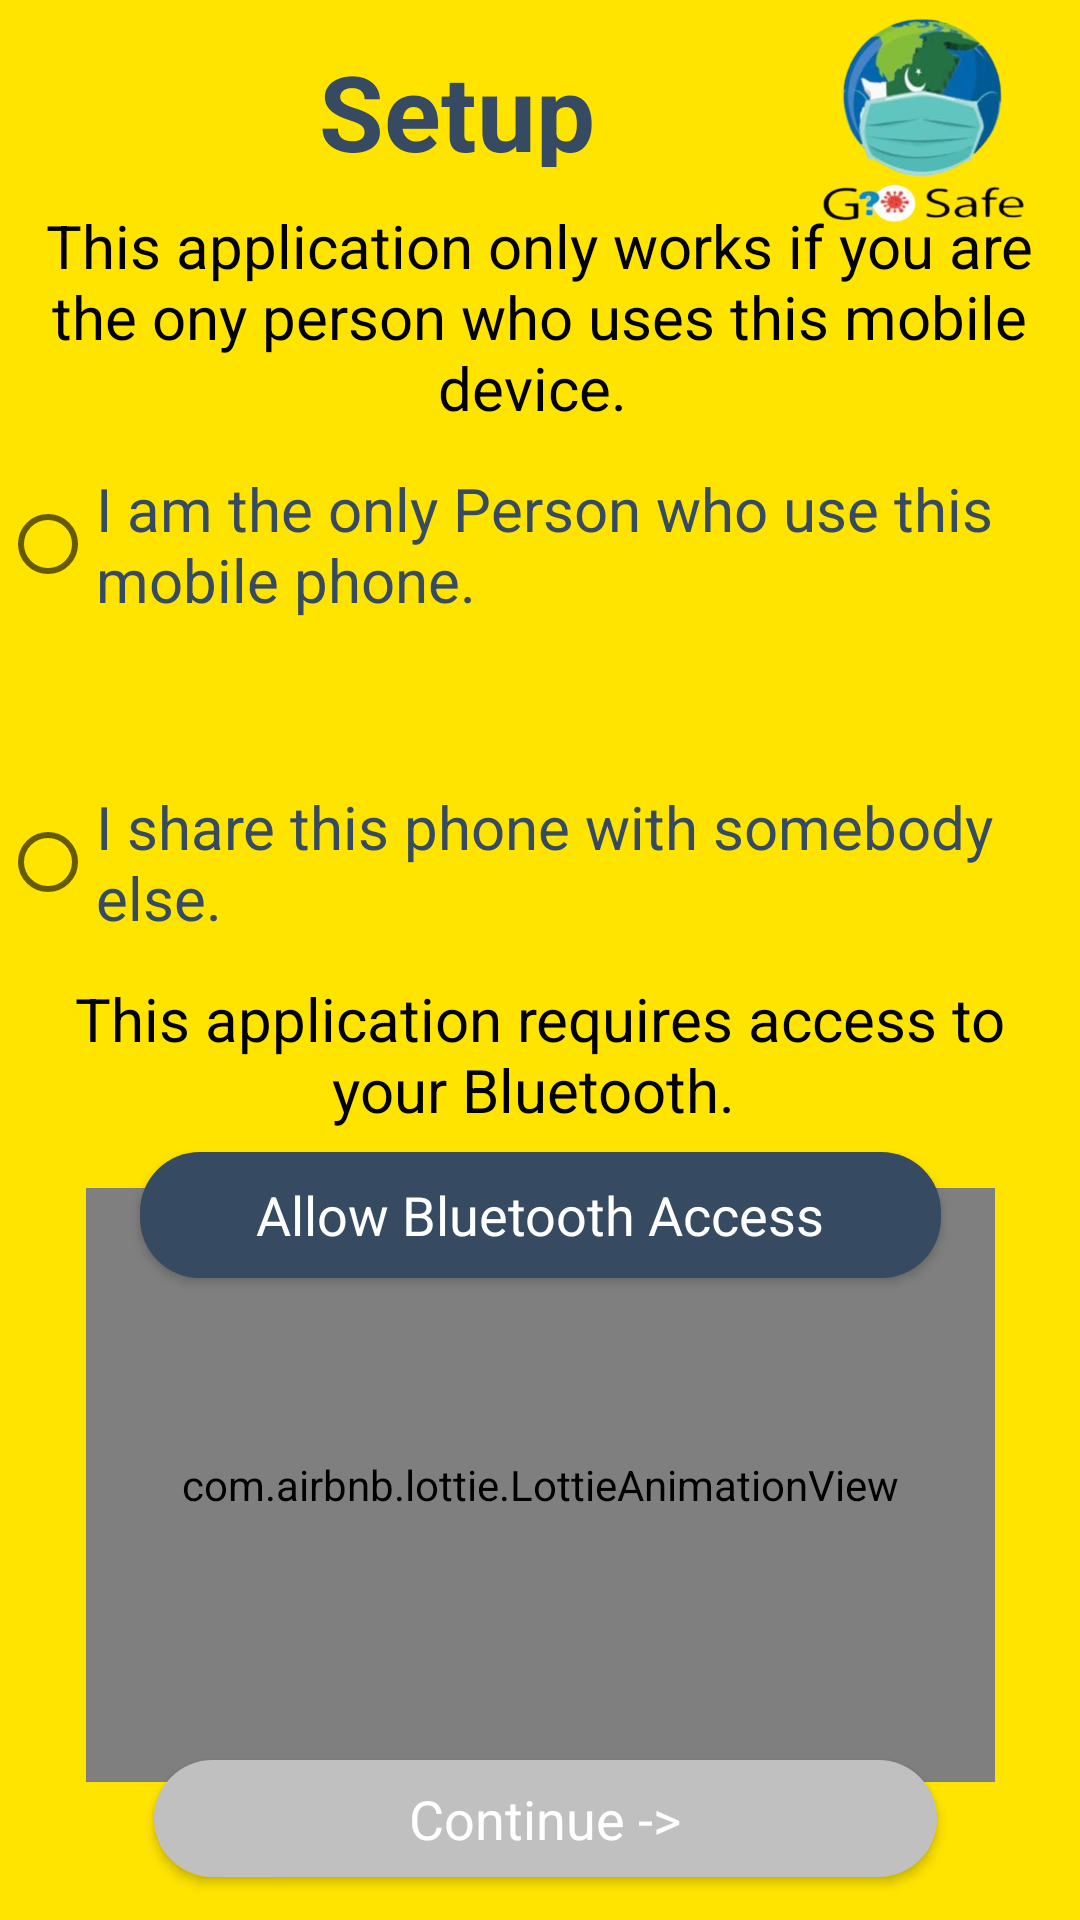

Reconstruct the res/layout file that produces this screen, plus the resources it refers to.
<!-- AndroidManifest.xml: application theme Theme.BLEScan -->
<!-- res/layout/activity_setup.xml -->
<?xml version="1.0" encoding="utf-8"?>
<androidx.constraintlayout.widget.ConstraintLayout xmlns:android="http://schemas.android.com/apk/res/android"
    xmlns:app="http://schemas.android.com/apk/res-auto"
    xmlns:tools="http://schemas.android.com/tools"
    android:layout_width="match_parent"
    android:layout_height="match_parent"

    android:background="#FFE400">


    <TextView
        android:id="@+id/SetuptextView1"
        android:layout_width="195dp"
        android:layout_height="42dp"
        android:text="Setup"
        android:textAlignment="center"
        android:textColor="#364a61"
        android:textSize="35dp"
        android:textStyle="bold"
        app:layout_constraintBottom_toBottomOf="parent"
        app:layout_constraintEnd_toEndOf="parent"
        app:layout_constraintHorizontal_bias="0.333"
        app:layout_constraintStart_toStartOf="parent"
        app:layout_constraintTop_toTopOf="parent"
        app:layout_constraintVertical_bias="0.023" />

    <TextView
        android:id="@+id/SetuptextView2"
        android:layout_width="349dp"
        android:layout_height="94dp"
        android:text="This application only works if you are the ony person who uses this mobile device. "
        android:textAlignment="center"
        android:textColor="@color/black"
        android:textSize="20dp"

        app:layout_constraintBottom_toBottomOf="parent"
        app:layout_constraintEnd_toEndOf="parent"
        app:layout_constraintHorizontal_bias="0.494"
        app:layout_constraintStart_toStartOf="parent"

        app:layout_constraintTop_toTopOf="parent"
        app:layout_constraintVertical_bias="0.125" />


    <ImageView
        android:id="@+id/imageView"
        android:layout_width="103dp"
        android:layout_height="79dp"
        app:layout_constraintBottom_toBottomOf="parent"
        app:layout_constraintEnd_toEndOf="parent"
        app:layout_constraintHorizontal_bias="1.0"
        app:layout_constraintStart_toStartOf="parent"
        app:layout_constraintTop_toTopOf="parent"
        app:layout_constraintVertical_bias="0.0"
        app:srcCompat="@drawable/logo" />


    <RadioGroup
        android:layout_width="wrap_content"
        android:layout_height="wrap_content"
        app:layout_constraintBottom_toBottomOf="parent"
        app:layout_constraintEnd_toEndOf="parent"
        app:layout_constraintStart_toStartOf="parent"
        app:layout_constraintTop_toTopOf="parent"
        app:layout_constraintVertical_bias="0.3">

        <RadioButton
            android:id="@+id/Setup_radioButton1"
            android:layout_width="367dp"
            android:layout_height="106dp"
            android:text="I am the only Person who use this mobile phone."
            android:textColor="#364a61"
            android:textSize="20dp"
           />

        <RadioButton
            android:id="@+id/setup_radioButton2"
            android:layout_width="367dp"
            android:layout_height="106dp"
            android:text="I share this phone with somebody else."
            android:textColor="#364a61"
            android:textSize="20dp"
          />
    </RadioGroup>


    <com.airbnb.lottie.LottieAnimationView
        android:layout_width="303dp"
        android:layout_height="198dp"
        android:layout_gravity="center"
        android:gravity="center"
        app:layout_constraintBottom_toBottomOf="parent"
        app:layout_constraintEnd_toEndOf="parent"

        app:layout_constraintStart_toStartOf="parent"
        app:layout_constraintTop_toTopOf="parent"
        app:layout_constraintVertical_bias="0.896"
        app:lottie_autoPlay="true"
        app:lottie_loop="true"
        app:lottie_rawRes="@raw/workicon" />

    <TextView
        android:id="@+id/SetuptextView3"
        android:layout_width="344dp"
        android:layout_height="61dp"
        android:text="This application requires access to your Bluetooth. "
        android:textAlignment="center"
        android:textColor="@color/black"
        android:textSize="20dp"

        app:layout_constraintBottom_toBottomOf="parent"
        app:layout_constraintEnd_toEndOf="parent"
        app:layout_constraintHorizontal_bias="0.492"
        app:layout_constraintStart_toStartOf="parent"

        app:layout_constraintTop_toTopOf="parent"
        app:layout_constraintVertical_bias="0.563" />

    <Button
        android:id="@+id/Allow_Bluetooth_button"
        android:layout_width="267dp"
        android:layout_height="42dp"
        android:layout_gravity="center"
        android:background="@drawable/btn_bg"
        android:text="Allow Bluetooth Access"
        android:textAlignment="center"
        android:textAppearance="@style/TextAppearance.AppCompat.Medium"
        android:textColor="@color/white"

        app:layout_constraintBottom_toBottomOf="parent"
        app:layout_constraintEnd_toEndOf="parent"
        app:layout_constraintStart_toStartOf="parent"
        app:layout_constraintTop_toTopOf="parent"
        app:layout_constraintVertical_bias="0.642" />

    <Button
        android:id="@+id/setup_con_button"
        android:layout_width="261dp"
        android:layout_height="39dp"
        android:layout_gravity="center"
        android:background="@drawable/btn2_bg"
        android:text="Continue ->"
        android:textAlignment="center"
        android:textAppearance="@style/TextAppearance.AppCompat.Medium"
        android:textColor="@color/white"

        app:layout_constraintBottom_toBottomOf="parent"
        app:layout_constraintEnd_toEndOf="parent"
        app:layout_constraintHorizontal_bias="0.52"
        app:layout_constraintStart_toStartOf="parent"
        app:layout_constraintTop_toTopOf="parent"
        app:layout_constraintVertical_bias="0.976" />


</androidx.constraintlayout.widget.ConstraintLayout>
<!-- resources referenced by this layout -->
<resources>
  <color name="black">#FF000000</color>
  <color name="white">#FFFF</color>
  <!-- drawable btn2_bg (drawable) -->
  <?xml version="1.0" encoding="utf-8"?>
  
  <shape android:shape="rectangle" xmlns:android="http://schemas.android.com/apk/res/android">
      <solid android:color="#C0C0C0"/>
      <corners android:radius="20dp"/>
  </shape>
  <!-- drawable btn_bg (drawable) -->
  <?xml version="1.0" encoding="utf-8"?>
  
  <shape android:shape="rectangle" xmlns:android="http://schemas.android.com/apk/res/android">
      <solid android:color="#364a61"/>
      <corners android:radius="20dp"/> </shape>
  <!-- drawable logo: png bitmap (drawable, 93564 bytes) -->
  <style name="Theme.BLEScan" parent="Theme.MaterialComponents.DayNight.NoActionBar">
          
          <item name="colorPrimary">@color/purple_500</item>
          <item name="colorPrimaryVariant">@color/purple_700</item>
          <item name="colorOnPrimary">@color/white</item>
          
          <item name="colorSecondary">@color/teal_200</item>
          <item name="colorSecondaryVariant">@color/teal_700</item>
          <item name="colorOnSecondary">@color/black</item>
          
          <item name="android:statusBarColor" tools:targetApi="l">?attr/colorPrimaryVariant</item>
          
      </style>
  <color name="purple_500">#FF6200EE</color>
  <color name="purple_700">#FF3700B3</color>
  <color name="teal_200">#FF03DAC5</color>
  <color name="teal_700">#FF018786</color>
</resources>
